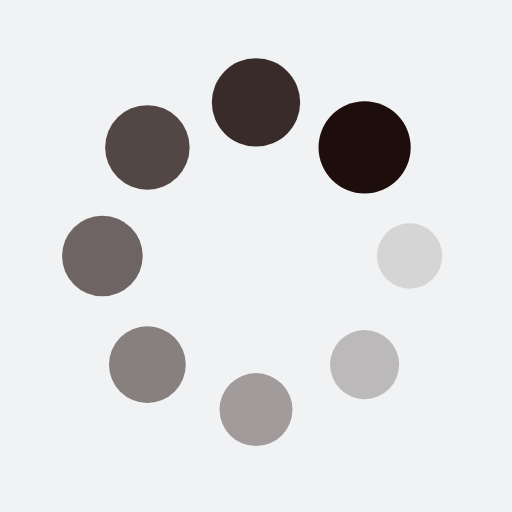
t = 0.00 s
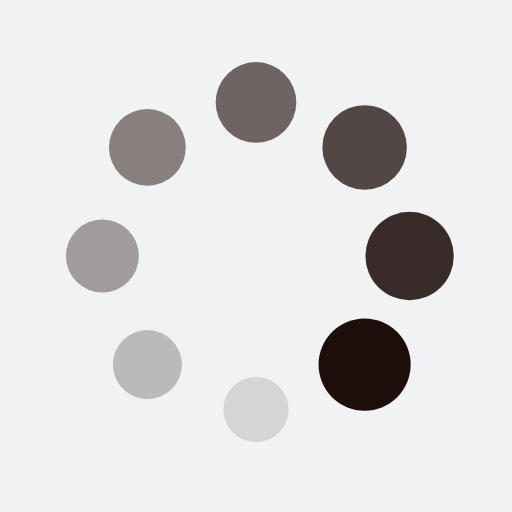
t = 0.25 s
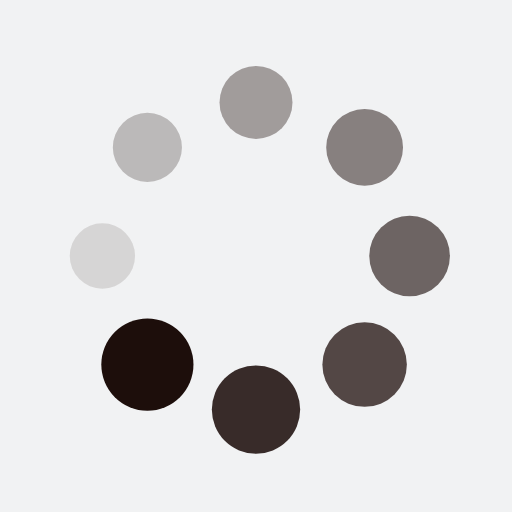
t = 0.50 s
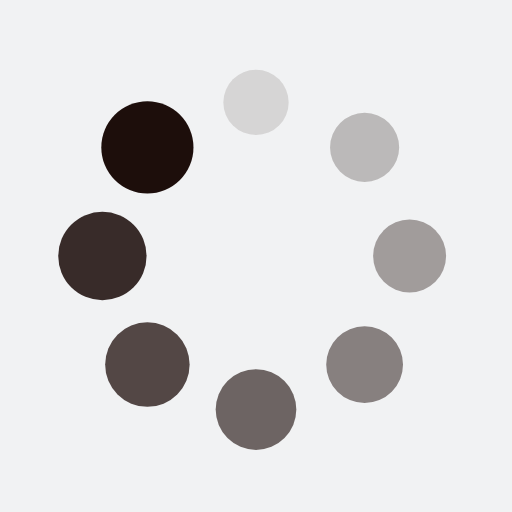
t = 0.75 s

The animated SVG that drew these frames (rendered in a browser with its animation timeline set to each time). Animation: 16 SMIL elements (animate=8,animateTransform=8); one cycle of 1.00 s, repeats indefinitely.

<?xml version="1.0" encoding="utf-8"?>
<svg xmlns="http://www.w3.org/2000/svg" xmlns:xlink="http://www.w3.org/1999/xlink" style="margin: auto; background: rgb(241, 242, 243); display: block; shape-rendering: auto; animation-play-state: running; animation-delay: 0s;" width="200px" height="200px" viewBox="0 0 100 100" preserveAspectRatio="xMidYMid">
<g transform="translate(80,50)" style="animation-play-state: running; animation-delay: 0s;">
<g transform="rotate(0)" style="animation-play-state: running; animation-delay: 0s;">
<circle cx="0" cy="0" r="6" fill="#1d0e0b" fill-opacity="1" style="animation-play-state: running; animation-delay: 0s;">
  <animateTransform attributeName="transform" type="scale" begin="-0.875s" values="1.5 1.5;1 1" keyTimes="0;1" dur="1s" repeatCount="indefinite" style="animation-play-state: running; animation-delay: 0s;"></animateTransform>
  <animate attributeName="fill-opacity" keyTimes="0;1" dur="1s" repeatCount="indefinite" values="1;0" begin="-0.875s" style="animation-play-state: running; animation-delay: 0s;"></animate>
</circle>
</g>
</g><g transform="translate(71.21320343559643,71.21320343559643)" style="animation-play-state: running; animation-delay: 0s;">
<g transform="rotate(45)" style="animation-play-state: running; animation-delay: 0s;">
<circle cx="0" cy="0" r="6" fill="#1d0e0b" fill-opacity="0.875" style="animation-play-state: running; animation-delay: 0s;">
  <animateTransform attributeName="transform" type="scale" begin="-0.75s" values="1.5 1.5;1 1" keyTimes="0;1" dur="1s" repeatCount="indefinite" style="animation-play-state: running; animation-delay: 0s;"></animateTransform>
  <animate attributeName="fill-opacity" keyTimes="0;1" dur="1s" repeatCount="indefinite" values="1;0" begin="-0.75s" style="animation-play-state: running; animation-delay: 0s;"></animate>
</circle>
</g>
</g><g transform="translate(50,80)" style="animation-play-state: running; animation-delay: 0s;">
<g transform="rotate(90)" style="animation-play-state: running; animation-delay: 0s;">
<circle cx="0" cy="0" r="6" fill="#1d0e0b" fill-opacity="0.75" style="animation-play-state: running; animation-delay: 0s;">
  <animateTransform attributeName="transform" type="scale" begin="-0.625s" values="1.5 1.5;1 1" keyTimes="0;1" dur="1s" repeatCount="indefinite" style="animation-play-state: running; animation-delay: 0s;"></animateTransform>
  <animate attributeName="fill-opacity" keyTimes="0;1" dur="1s" repeatCount="indefinite" values="1;0" begin="-0.625s" style="animation-play-state: running; animation-delay: 0s;"></animate>
</circle>
</g>
</g><g transform="translate(28.786796564403577,71.21320343559643)" style="animation-play-state: running; animation-delay: 0s;">
<g transform="rotate(135)" style="animation-play-state: running; animation-delay: 0s;">
<circle cx="0" cy="0" r="6" fill="#1d0e0b" fill-opacity="0.625" style="animation-play-state: running; animation-delay: 0s;">
  <animateTransform attributeName="transform" type="scale" begin="-0.5s" values="1.5 1.5;1 1" keyTimes="0;1" dur="1s" repeatCount="indefinite" style="animation-play-state: running; animation-delay: 0s;"></animateTransform>
  <animate attributeName="fill-opacity" keyTimes="0;1" dur="1s" repeatCount="indefinite" values="1;0" begin="-0.5s" style="animation-play-state: running; animation-delay: 0s;"></animate>
</circle>
</g>
</g><g transform="translate(20,50.00000000000001)" style="animation-play-state: running; animation-delay: 0s;">
<g transform="rotate(180)" style="animation-play-state: running; animation-delay: 0s;">
<circle cx="0" cy="0" r="6" fill="#1d0e0b" fill-opacity="0.5" style="animation-play-state: running; animation-delay: 0s;">
  <animateTransform attributeName="transform" type="scale" begin="-0.375s" values="1.5 1.5;1 1" keyTimes="0;1" dur="1s" repeatCount="indefinite" style="animation-play-state: running; animation-delay: 0s;"></animateTransform>
  <animate attributeName="fill-opacity" keyTimes="0;1" dur="1s" repeatCount="indefinite" values="1;0" begin="-0.375s" style="animation-play-state: running; animation-delay: 0s;"></animate>
</circle>
</g>
</g><g transform="translate(28.78679656440357,28.786796564403577)" style="animation-play-state: running; animation-delay: 0s;">
<g transform="rotate(225)" style="animation-play-state: running; animation-delay: 0s;">
<circle cx="0" cy="0" r="6" fill="#1d0e0b" fill-opacity="0.375" style="animation-play-state: running; animation-delay: 0s;">
  <animateTransform attributeName="transform" type="scale" begin="-0.25s" values="1.5 1.5;1 1" keyTimes="0;1" dur="1s" repeatCount="indefinite" style="animation-play-state: running; animation-delay: 0s;"></animateTransform>
  <animate attributeName="fill-opacity" keyTimes="0;1" dur="1s" repeatCount="indefinite" values="1;0" begin="-0.25s" style="animation-play-state: running; animation-delay: 0s;"></animate>
</circle>
</g>
</g><g transform="translate(49.99999999999999,20)" style="animation-play-state: running; animation-delay: 0s;">
<g transform="rotate(270)" style="animation-play-state: running; animation-delay: 0s;">
<circle cx="0" cy="0" r="6" fill="#1d0e0b" fill-opacity="0.25" style="animation-play-state: running; animation-delay: 0s;">
  <animateTransform attributeName="transform" type="scale" begin="-0.125s" values="1.5 1.5;1 1" keyTimes="0;1" dur="1s" repeatCount="indefinite" style="animation-play-state: running; animation-delay: 0s;"></animateTransform>
  <animate attributeName="fill-opacity" keyTimes="0;1" dur="1s" repeatCount="indefinite" values="1;0" begin="-0.125s" style="animation-play-state: running; animation-delay: 0s;"></animate>
</circle>
</g>
</g><g transform="translate(71.21320343559643,28.78679656440357)" style="animation-play-state: running; animation-delay: 0s;">
<g transform="rotate(315)" style="animation-play-state: running; animation-delay: 0s;">
<circle cx="0" cy="0" r="6" fill="#1d0e0b" fill-opacity="0.125" style="animation-play-state: running; animation-delay: 0s;">
  <animateTransform attributeName="transform" type="scale" begin="0s" values="1.5 1.5;1 1" keyTimes="0;1" dur="1s" repeatCount="indefinite" style="animation-play-state: running; animation-delay: 0s;"></animateTransform>
  <animate attributeName="fill-opacity" keyTimes="0;1" dur="1s" repeatCount="indefinite" values="1;0" begin="0s" style="animation-play-state: running; animation-delay: 0s;"></animate>
</circle>
</g>
</g>
<!-- [ldio] generated by https://loading.io/ --></svg>